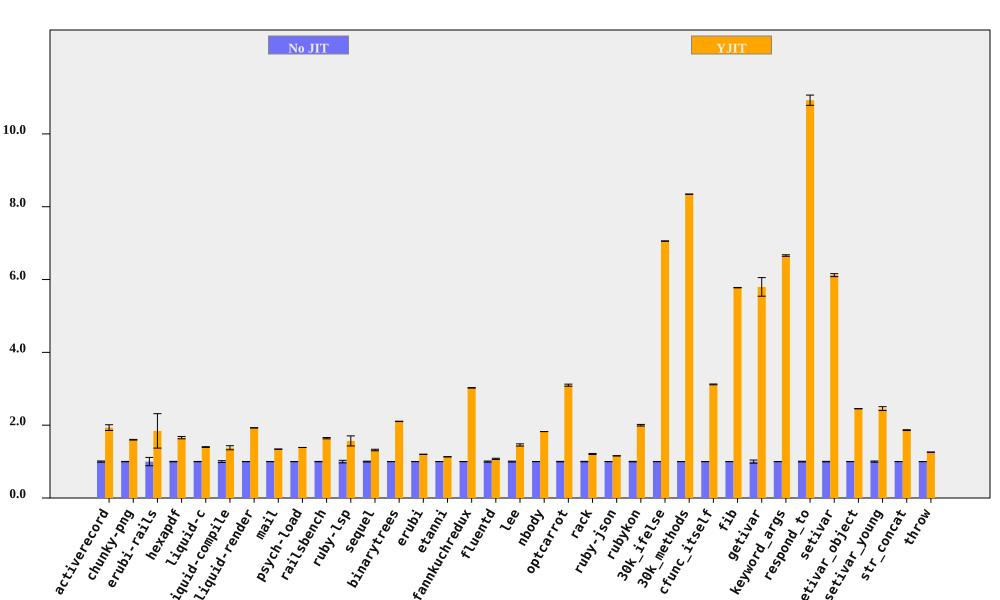

Source data for this figure (header and first rows):
bench, No JIT (ms), No JIT RSD, YJIT (ms), YJIT RSD, YJIT spd, YJIT spd RSD, % in YJIT
activerecord, 83.71, 1.677, 43.3, 3.68, 1.933, 4.044, 99.65
chunky-png, 1055, 0.5053, 659.3, 0.288, 1.601, 0.5816, 99.99
erubi-rails, 26.34, 11.45, 14.29, 22.95, 1.844, 25.64, 99.49
hexapdf, 3420, 0.6026, 2063, 1.812, 1.658, 1.91, 94.05
liquid-c, 80.97, 0.3846, 57.85, 0.569, 1.4, 0.6868, 97.47
liquid-compile, 81.22, 2.521, 58.85, 3.182, 1.38, 4.06, 94.21
liquid-render, 196.2, 0.09492, 101.8, 0.1699, 1.927, 0.1946, 89.47
mail, 173.8, 0.05203, 129.5, 0.05466, 1.342, 0.07547, 99.78
psych-load, 2546, 0.05433, 1834, 0.07562, 1.388, 0.09311, 99.99
railsbench, 2789, 0.4712, 1697, 1.008, 1.643, 1.112, 98.48
ruby-lsp, 80, 3.54, 51.03, 8.068, 1.568, 8.811, 94.41
sequel, 89.24, 1.09, 67.73, 1.174, 1.318, 1.602, 97.21
binarytrees, 484.5, 0.2399, 230.2, 0.05043, 2.104, 0.2451, 100
erubi, 306.1, 0.04167, 255, 0.02854, 1.2, 0.0505, 99.98
etanni, 446.3, 0.02226, 394.2, 0.02774, 1.132, 0.03557, 99.98
fannkuchredux, 2236, 0.0958, 739.1, 0.1878, 3.026, 0.2108, 91.08
fluentd, 2526, 1.55, 2349, 0.1601, 1.075, 1.558, 99.99
lee, 1355, 1.187, 930, 1.711, 1.457, 2.083, 99.97
nbody, 128.6, 0.05116, 70.5, 0.06637, 1.825, 0.0838, 100
optcarrot, 6522, 0.6356, 2105, 0.6561, 3.099, 0.9134, 99.5
rack, 135.7, 0.7129, 112.2, 0.8975, 1.209, 1.146, 95.06
ruby-json, 4294, 0.02679, 3708, 0.03574, 1.158, 0.04467, 100
rubykon, 13325, 0.6669, 6666, 0.8786, 1.999, 1.103, 99.95
30k_ifelse, 2505, 0.01091, 355, 0.06592, 7.057, 0.06682, 99.99
30k_methods, 6994, 0.00884, 838.2, 0.02716, 8.344, 0.02856, 99.99
cfunc_itself, 115, 0.1379, 36.85, 0.3252, 3.12, 0.3532, 100
fib, 254.6, 0.02108, 44.06, 0.08562, 5.777, 0.08818, 100
getivar, 124.3, 4.278, 21.44, 1.073, 5.798, 4.411, 97.87
keyword_args, 307.4, 0.03994, 46.16, 0.3128, 6.659, 0.3153, 100
respond_to, 292.9, 0.9444, 26.81, 0.8759, 10.93, 1.288, 100
setivar, 73.48, 0.6579, 12.01, 0.06455, 6.121, 0.661, 98.73
setivar_object, 103.2, 0.1103, 42.08, 0.03123, 2.453, 0.1146, 95.7
setivar_young, 103.5, 1.611, 42.14, 1.437, 2.455, 2.159, 95.69
str_concat, 80.97, 0.2234, 43.44, 0.5389, 1.864, 0.5833, 99.97
throw, 33.32, 0.1255, 26.47, 0.1554, 1.259, 0.1997, 64.8
